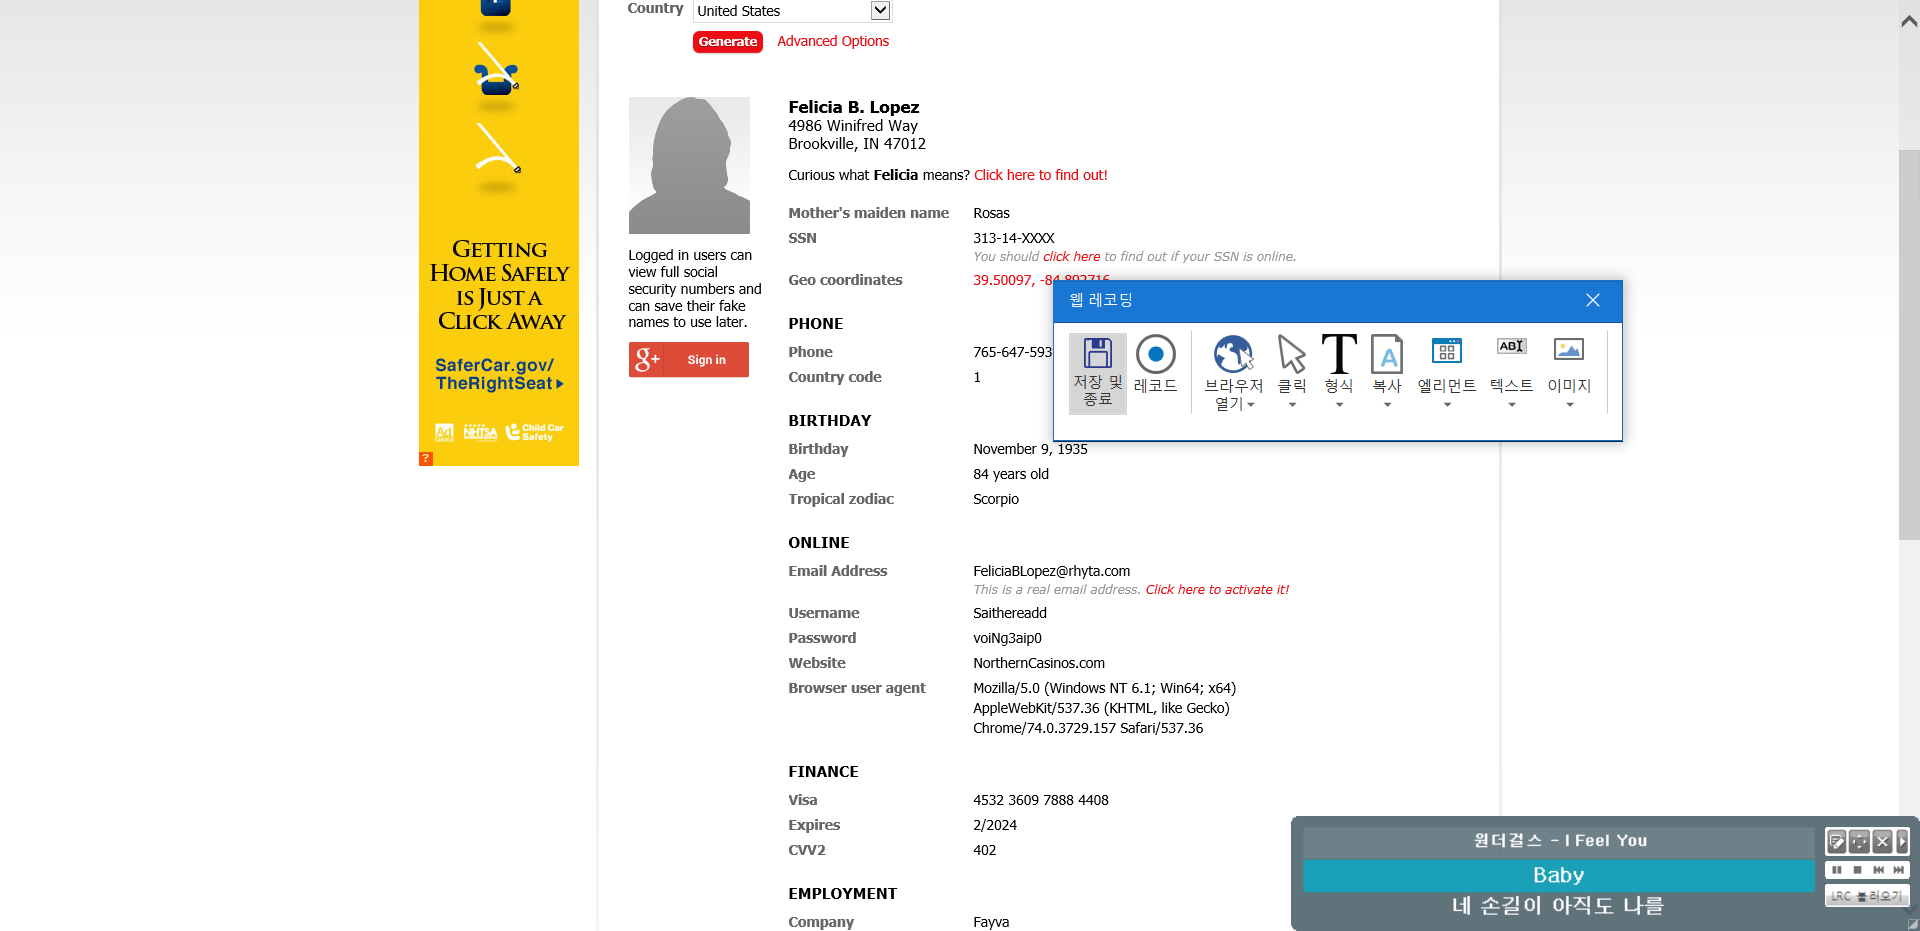
Task: Session11
Workflow: Extract_Fakename

Step 1: Attach Browser 'Generatea Page' in window 'Generate a Random Name - Fake Name Generator'

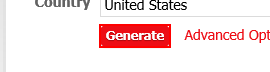
Step 2: click on the text box 'genbtn'

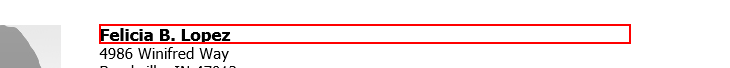
Step 3: get-text from the heading

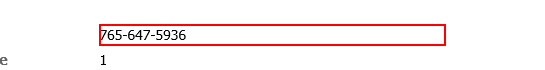
Step 4: get-text from the dd

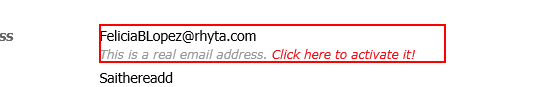
Step 5: get-text from the dd